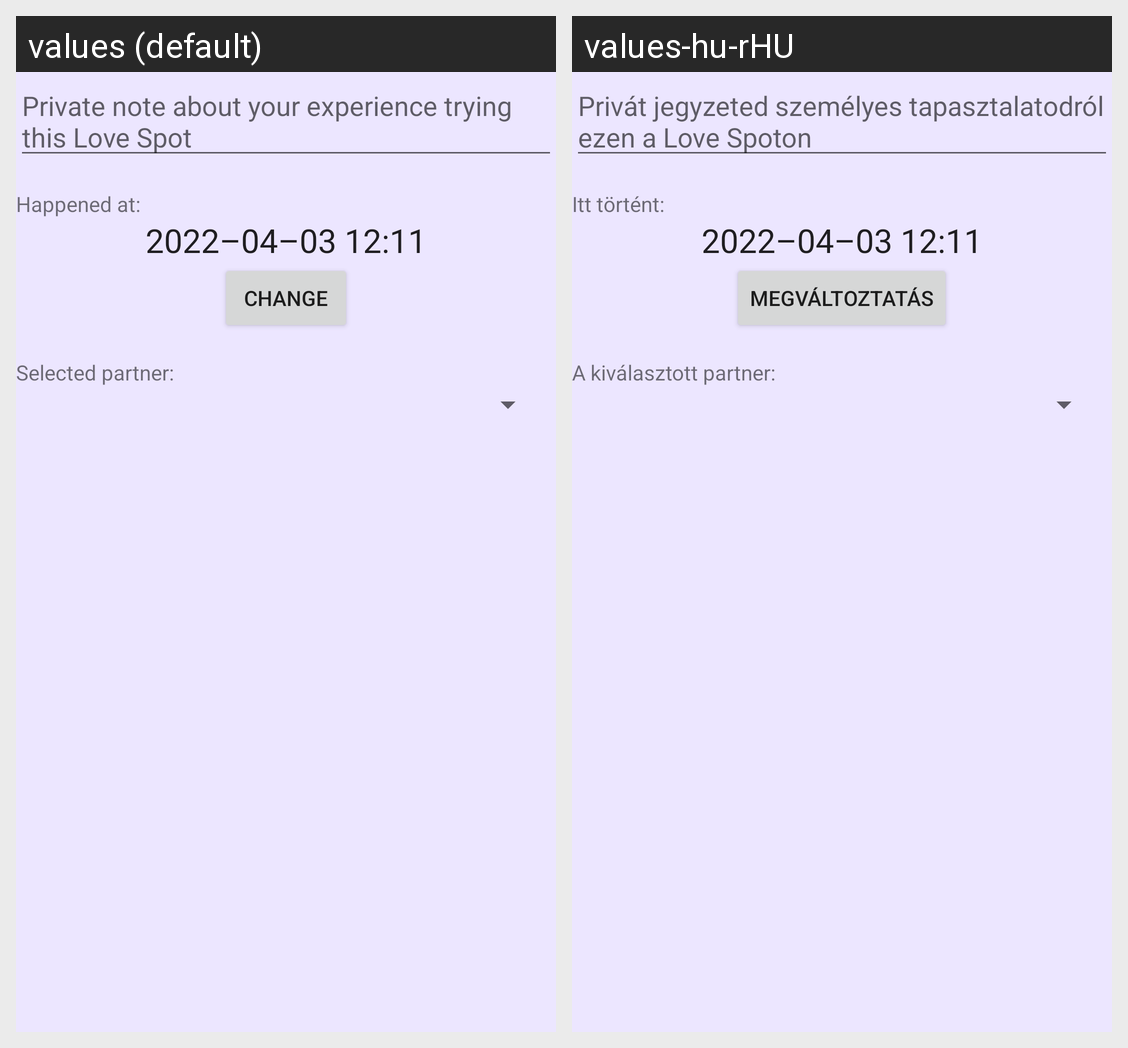

The Android screen above is rendered under two locales of the same app. Produce the string resources it draws, with the default and per-locale values.
Android screen res/layout/fragment_record_love.xml rendered under 2 locales, left to right: values (default), values-hu-rHU. Device: Nexus 5 (rendered at 1080×1920; each locale shown at half size, 540×960, under a caption strip naming it); theme Theme.Lovemapandroid.
Strings drawn on this screen, with the default value and each locale's value (text and hints the layout hard-codes, and strings that could not be matched under every locale, appear in the picture but are not listed):

add_private_note
  values: Private note about your experience trying this Love Spot
  values-hu-rHU: Privát jegyzeted személyes tapasztalatodról ezen a Love Spoton

happened_at
  values: Happened at:
  values-hu-rHU: Itt történt:

dummy_date
  values: 2022–04–03 12:11
  values-hu-rHU: 2022–04–03 12:11

change
  values: Change
  values-hu-rHU: Megváltoztatás

select_partner
  values: Selected partner:
  values-hu-rHU: A kiválasztott partner:
